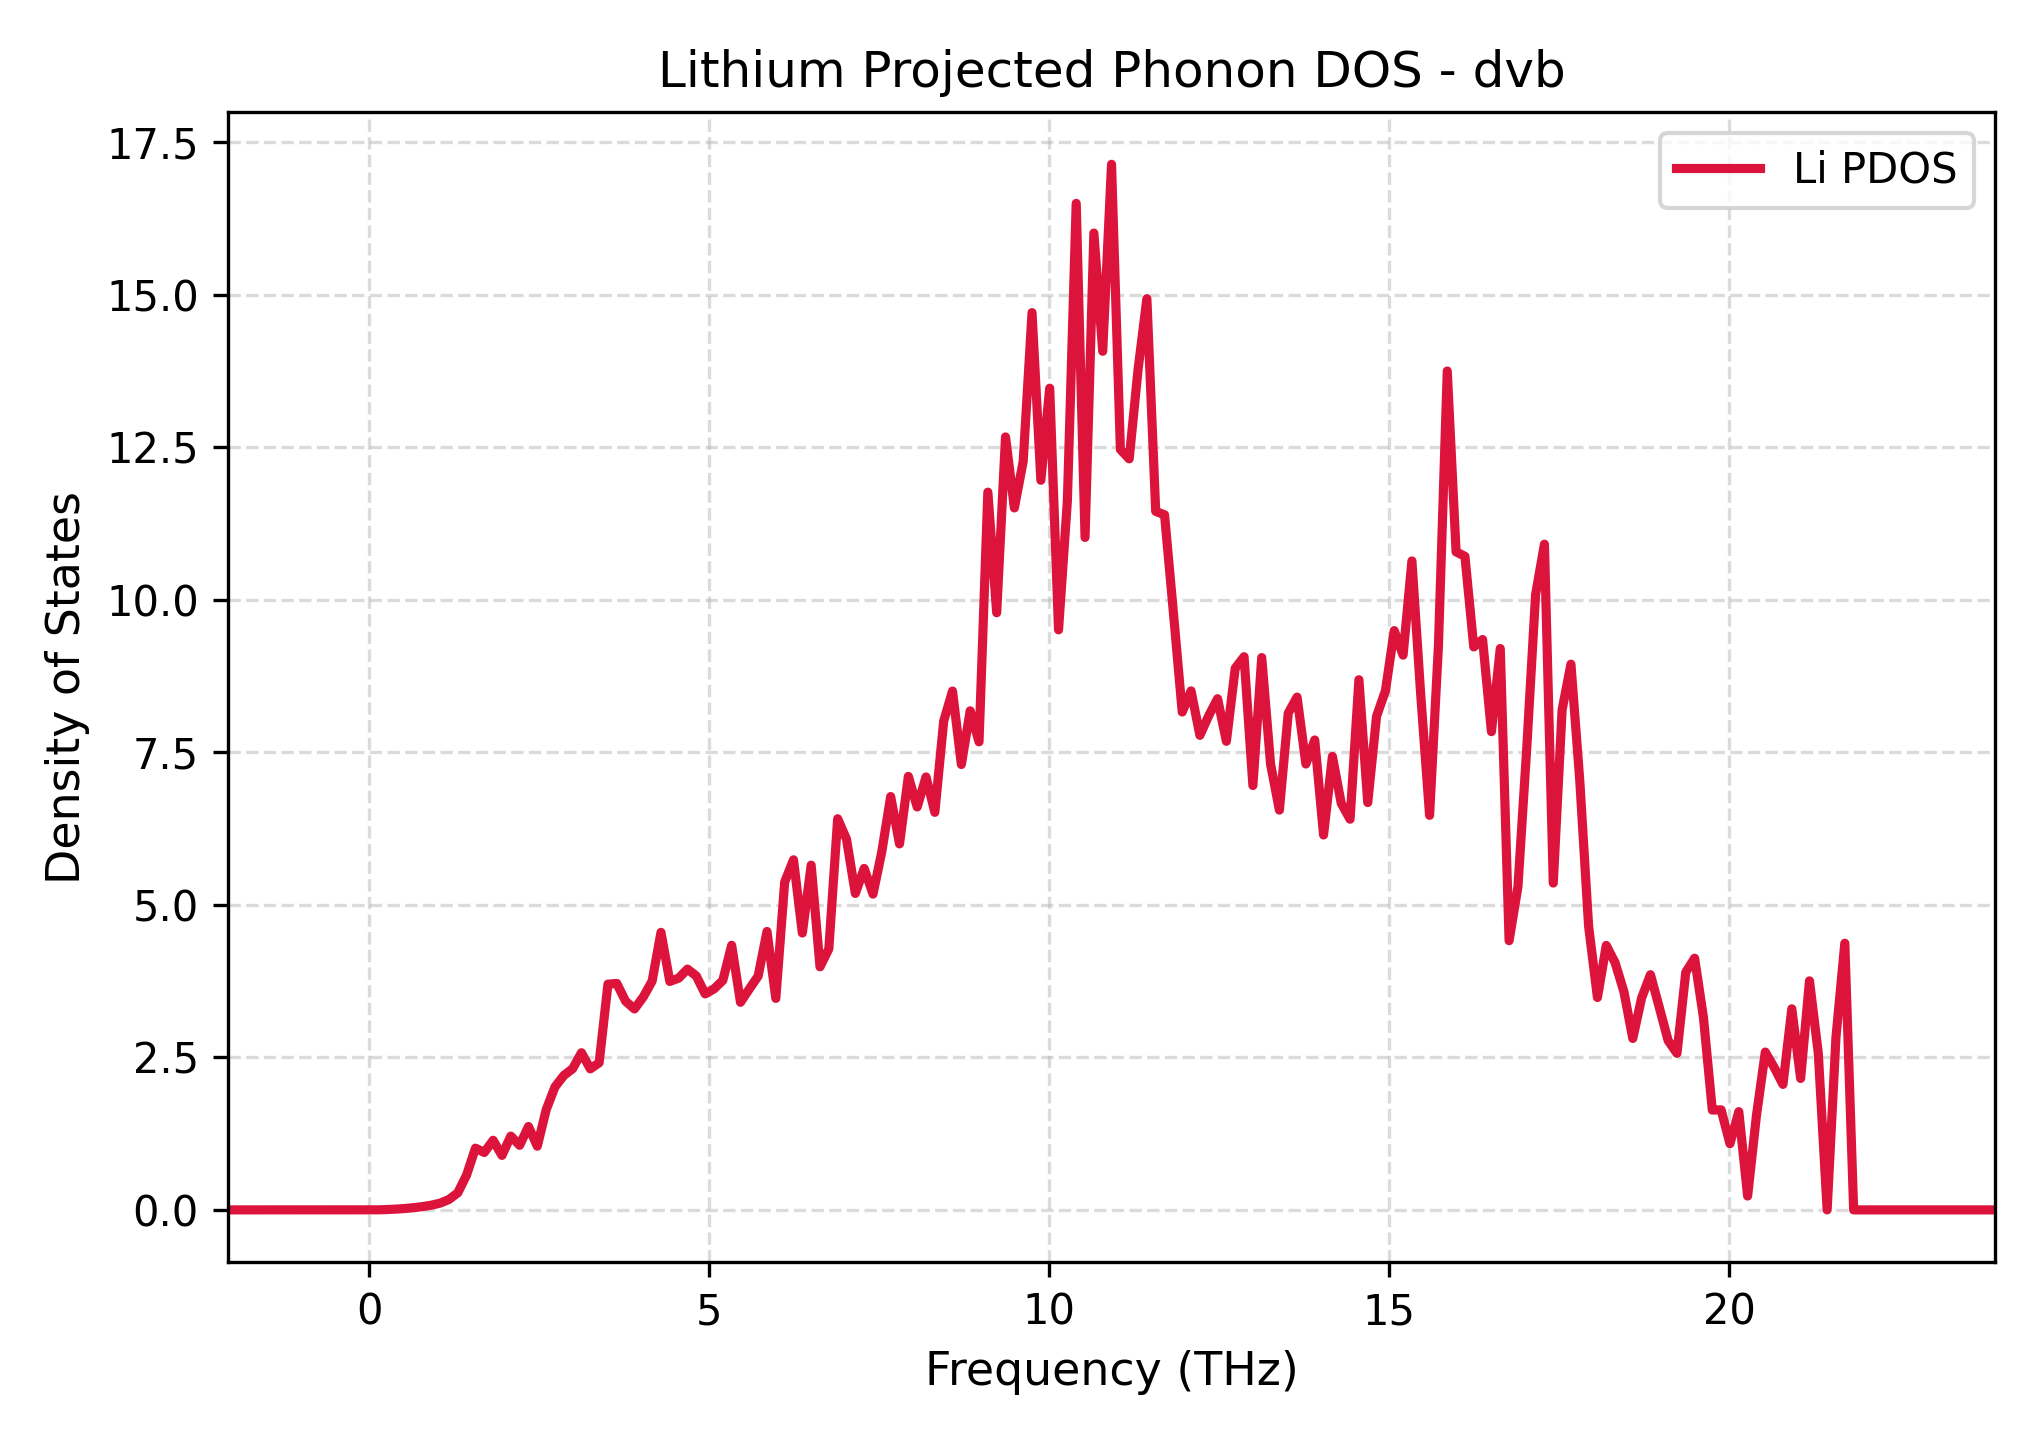

The data file committed next to this chart (first rows):
Frequency_THz, Lithium_PDOS
-2.076, 0.0
-1.946, 0.0
-1.816, 0.0
-1.686, 0.0
-1.556, 0.0
-1.426, 0.0
-1.296, 0.0
-1.167, 0.0
-1.037, 0.0
-0.9066, 0.0
-0.7767, 0.0
-0.6468, 0.0
-0.5169, 0.0
-0.3869, 0.0
-0.257, 0.0
-0.1271, 0.0
0.002865, 0.0
0.1328, 0.001152
0.2627, 0.005416
0.3927, 0.01259
0.5226, 0.02256
0.6525, 0.03606
0.7824, 0.05357
0.9124, 0.07679
1.042, 0.1102
1.172, 0.1703
1.302, 0.2799
1.432, 0.5723
1.562, 1.012
1.692, 0.9409
1.822, 1.141
1.952, 0.8926
2.082, 1.209
2.212, 1.058
2.342, 1.367
2.472, 1.044
2.601, 1.639
2.731, 2.015
2.861, 2.203
2.991, 2.313
3.121, 2.576
3.251, 2.311
3.381, 2.411
3.511, 3.7
3.641, 3.71
3.771, 3.419
3.901, 3.293
4.031, 3.491
4.161, 3.749
4.291, 4.548
4.42, 3.744
4.55, 3.798
4.68, 3.946
4.81, 3.833
4.94, 3.539
5.07, 3.621
5.2, 3.761
5.33, 4.336
5.46, 3.402
5.59, 3.62
... 141 more rows
